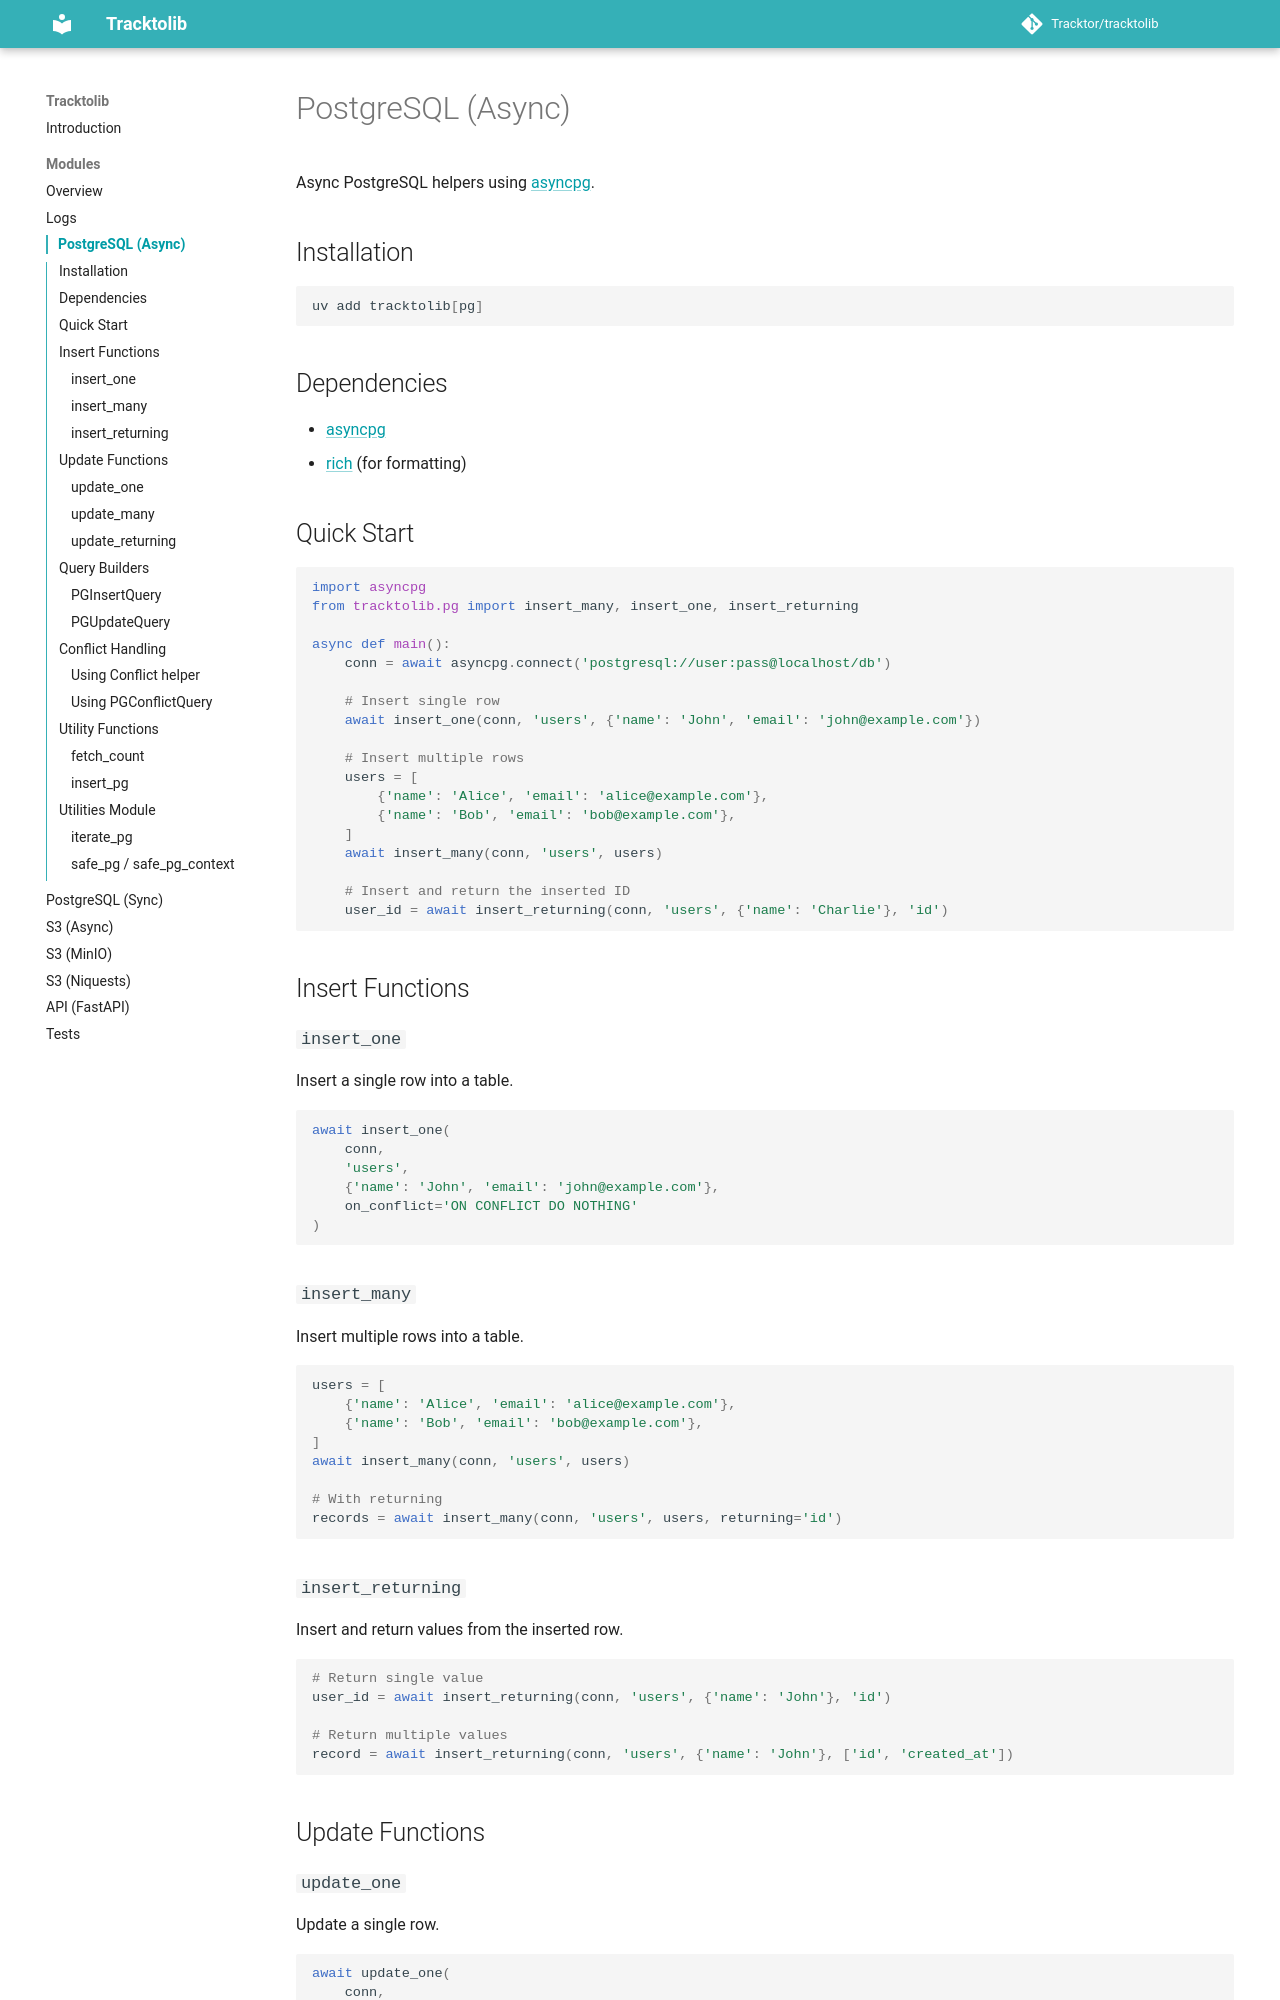

repository: Getsoren/tracktolib · page: modules/pg/index.html · generator: mkdocs

---
title: "PostgreSQL (Async)"
---

# PostgreSQL (Async)

Async PostgreSQL helpers using [asyncpg](https://github.com/MagicStack/asyncpg).

## Installation

```bash
uv add tracktolib[pg]
```

## Dependencies

- [asyncpg](https://github.com/MagicStack/asyncpg)
- [rich](https://github.com/Textualize/rich) (for formatting)

## Quick Start

```python
import asyncpg
from tracktolib.pg import insert_many, insert_one, insert_returning

async def main():
    conn = await asyncpg.connect('postgresql://user:pass@localhost/db')

    # Insert single row
    await insert_one(conn, 'users', {'name': 'John', 'email': 'john@example.com'})

    # Insert multiple rows
    users = [
        {'name': 'Alice', 'email': 'alice@example.com'},
        {'name': 'Bob', 'email': 'bob@example.com'},
    ]
    await insert_many(conn, 'users', users)

    # Insert and return the inserted ID
    user_id = await insert_returning(conn, 'users', {'name': 'Charlie'}, 'id')
```

## Insert Functions

### `insert_one`

Insert a single row into a table.

```python
await insert_one(
    conn,
    'users',
    {'name': 'John', 'email': 'john@example.com'},
    on_conflict='ON CONFLICT DO NOTHING'
)
```

### `insert_many`

Insert multiple rows into a table.

```python
users = [
    {'name': 'Alice', 'email': 'alice@example.com'},
    {'name': 'Bob', 'email': 'bob@example.com'},
]
await insert_many(conn, 'users', users)

# With returning
records = await insert_many(conn, 'users', users, returning='id')
```

### `insert_returning`

Insert and return values from the inserted row.

```python
# Return single value
user_id = await insert_returning(conn, 'users', {'name': 'John'}, 'id')

# Return multiple values
record = await insert_returning(conn, 'users', {'name': 'John'}, ['id', 'created_at'])
```

## Update Functions
